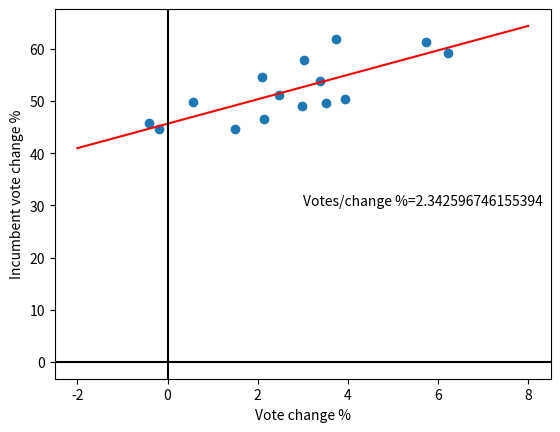

The script that saved this image:
#-*- coding: utf-8 -
import numpy as np
import matplotlib.pyplot as plt
from numpy.linalg import *

def normEquations(A,b,x):
    b= b
    x =x
    A=A
    lstsqr = lstsq(A,b)
    x_c = lstsqr[0]
    c1 = x_c.item(0)
    c2=x_c.item(1)
    return c1,c2

def plotA(b,x,c1,c2):
    x_c = np.linspace(-2,8,num=11)
    print(x_c)
    y=c2*x_c+c1
    nbrOfVotes = y[1]-y[0]
    print(nbrOfVotes)
    plt.plot(x,b,'o')
    plt.plot(x_c,y,'r')
    #plt.grid(True, which='both')
    votes = 'Votes/change %='+str(nbrOfVotes)
    plt.text(3,30,votes)
    plt.axhline(y=0, color='k')
    plt.axvline(x=0, color='k')
    plt.xlabel('Vote change %')
    plt.ylabel('Incumbent vote change %')

def exercise4_1C10():
    b=np.matrix([44.6,57.8,49.9,61.3,49.6,61.8,49.0,44.7,59.2,53.9,46.5,54.7,50.3,51.2,45.7]).T
    x=np.array([1.49, 3.03, 0.57, 5.74, 3.51, 3.73, 2.98,-0.18, 6.23, 3.38, 2.15, 2.10, 3.93, 2.47,-0.41])
    A= np.matrix([x,x]).T
    for i in range(len(x)):
        A[i,0]=1
    c1,c2= normEquations(A,b,x)
    plotA(b,x,c1,c2)
    plt.show()
exercise4_1C10()
